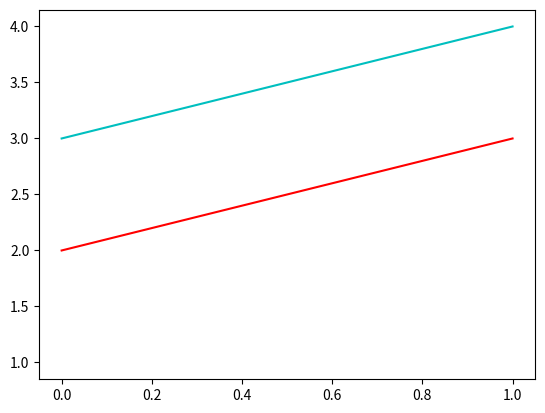

Generate this figure with matplotlib:
import matplotlib.pyplot as pl
import numpy as np

x=np.arange(1,3)

pl.plot(x,"w")
pl.plot(x+1,"r")
pl.plot(x+2,"c")
''' colors :
| b(blue) , c(cyan) , g(green) , k(black) , m(magenta) , r(red) , w(white) , y(yellow) |''' 
pl.show()
